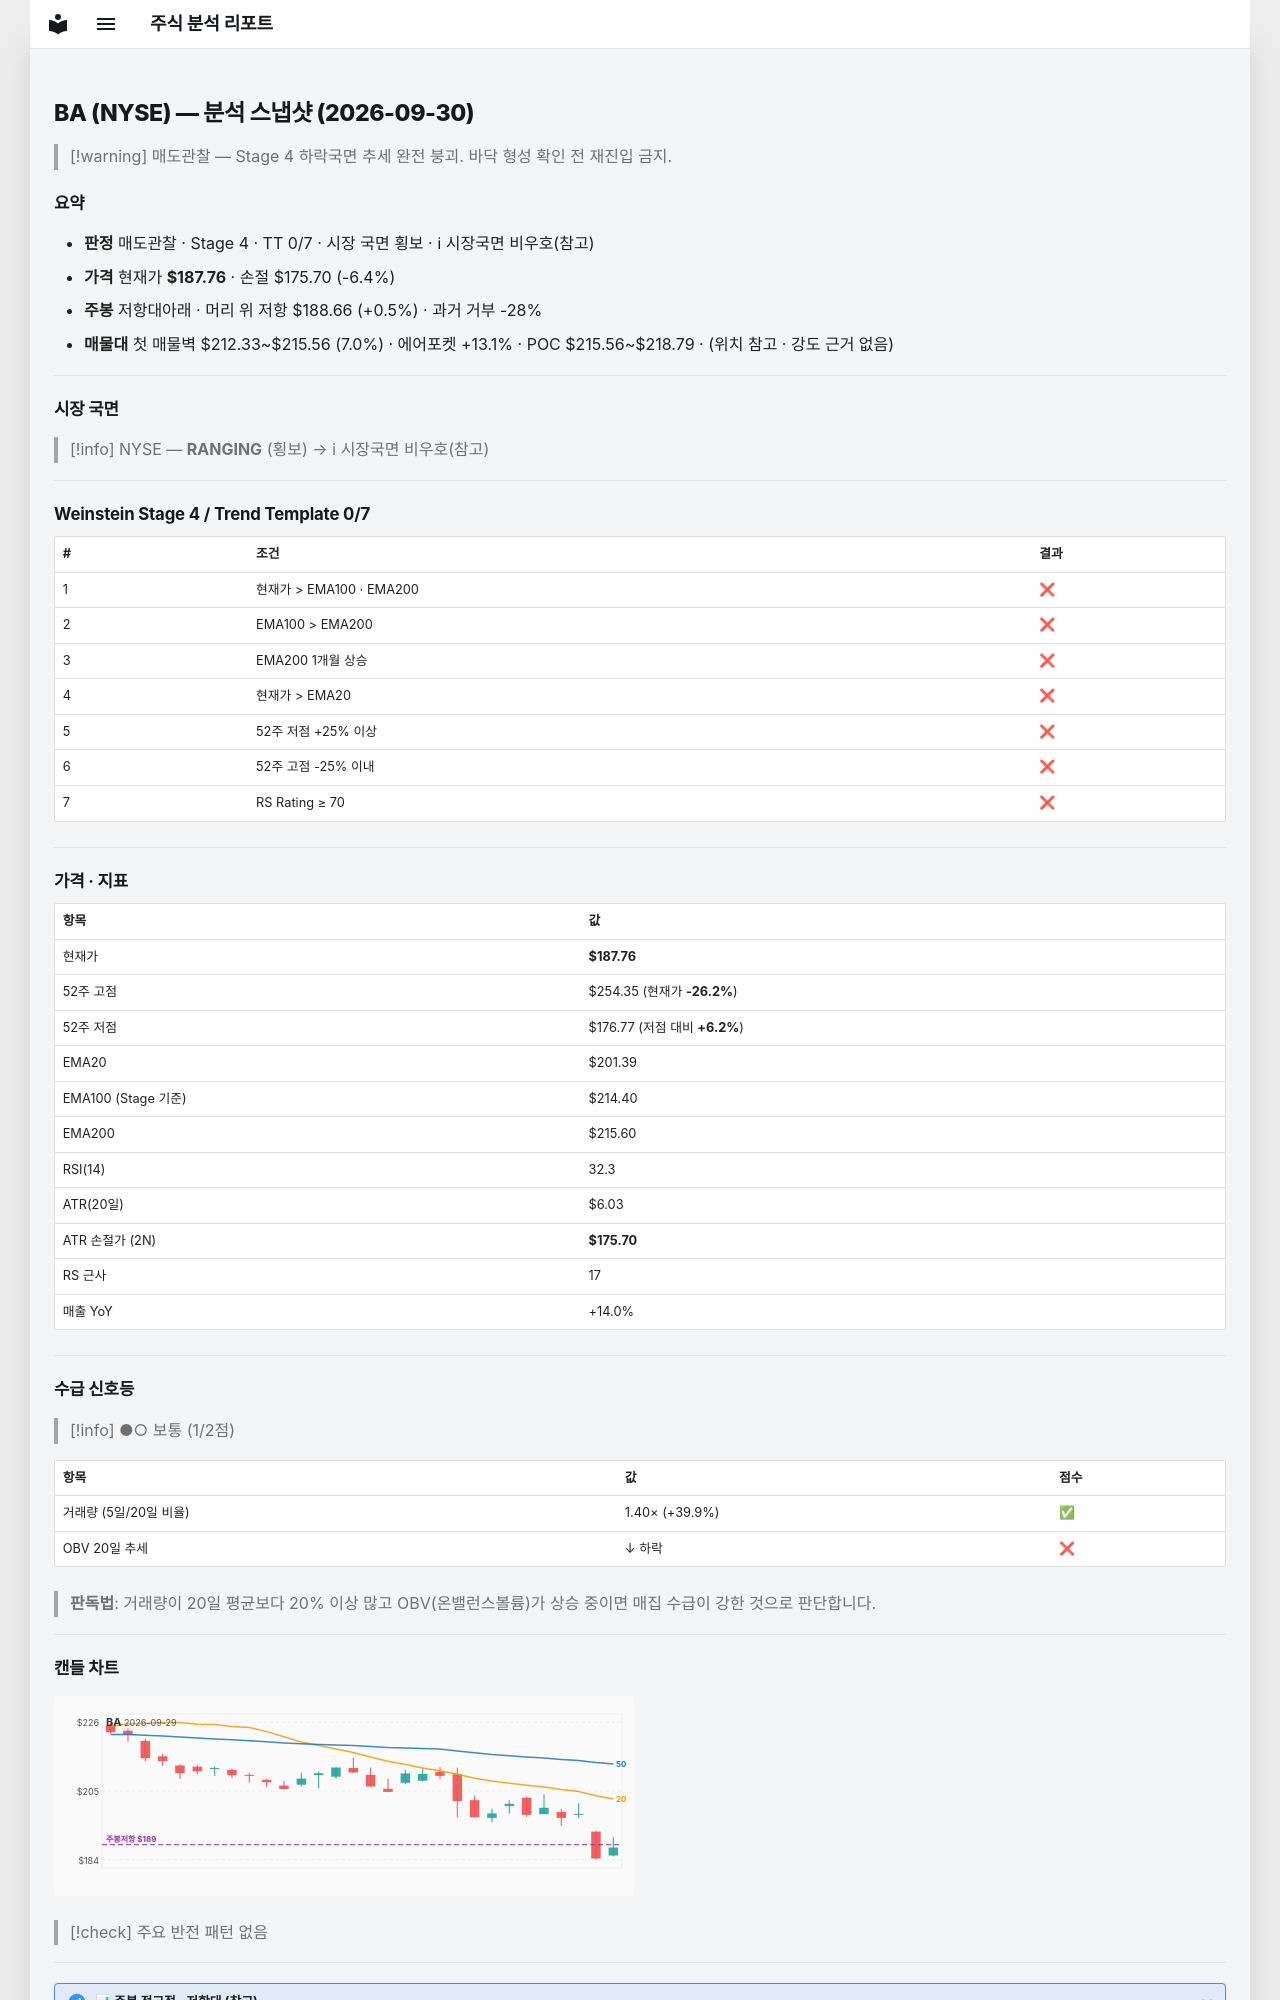

repository: soloandco/stock-reports · page: snapshots/BA-2026-09-30/index.html · generator: mkdocs

---
type: analysis-snapshot
title: BA 분석 스냅샷
ticker: BA
market: NYSE
created: 2026-09-30
updated: 2026-09-30
bar-date: 2026-09-29
verdict: 매도관찰
real-rr: 0.07
sma50-gap-pct: -6.8
weekly-position: 저항대아래
weekly-overhead-price: 188.66
weekly-overhead-pct: 0.5
stage: 4
trend-template-score: 0
tt-max: 7
ma-set: ema-20-100-200
price: 187.75999450683594
stop-price: 175.70290237265328
market-regime: RANGING
supply-demand-score: 1/2
supply-demand-label: 보통
status: tracking
tags:
  - stock-agent
  - watchlist
  - BA
  - analysis
related:
  - "[[analysis-template]]"
---

# BA (NYSE) — 분석 스냅샷 (2026-09-30)

> [!warning] 매도관찰 — Stage 4 하락국면
> 추세 완전 붕괴. 바닥 형성 확인 전 재진입 금지.

## 요약

- **판정** 매도관찰 · Stage 4 · TT 0/7 · 시장 국면 횡보 · ℹ 시장국면 비우호(참고)
- **가격** 현재가 **$187.76** · 손절 $175.70 (-6.4%)
- **주봉** 저항대아래 · 머리 위 저항 $188.66 (+0.5%) · 과거 거부 -28%
- **매물대** 첫 매물벽 $212.33~$215.56 (7.0%) · 에어포켓 +13.1% · POC $215.56~$218.79 · (위치 참고 · 강도 근거 없음)

---

## 시장 국면

> [!info] NYSE — **RANGING** (횡보) → ℹ 시장국면 비우호(참고)

---

## Weinstein Stage 4 / Trend Template 0/7

| # | 조건 | 결과 |
|---|------|------|
| 1 | 현재가 > EMA100 · EMA200 | ❌ |
| 2 | EMA100 > EMA200 | ❌ |
| 3 | EMA200 1개월 상승 | ❌ |
| 4 | 현재가 > EMA20 | ❌ |
| 5 | 52주 저점 +25% 이상 | ❌ |
| 6 | 52주 고점 -25% 이내 | ❌ |
| 7 | RS Rating ≥ 70 | ❌ |

---

## 가격 · 지표

| 항목 | 값 |
|------|---|
| 현재가 | **$187.76** |
| 52주 고점 | $254.35 (현재가 **-26.2%**) |
| 52주 저점 | $176.77 (저점 대비 **+6.2%**) |
| EMA20 | $201.39 |
| EMA100 (Stage 기준) | $214.40 |
| EMA200 | $215.60 |
| RSI(14) | 32.3 |
| ATR(20일) | $6.03 |
| ATR 손절가 (2N) | **$175.70** |
| RS 근사 | 17 |
| 매출 YoY | +14.0% |

---
## 수급 신호등

> [!info] ●○ 보통 (1/2점)

| 항목 | 값 | 점수 |
|------|------|------|
| 거래량 (5일/20일 비율) | 1.40× (+39.9%) | ✅ |
| OBV 20일 추세 | ↓ 하락 | ❌ |

> **판독법**: 거래량이 20일 평균보다 20% 이상 많고 OBV(온밸런스볼륨)가 상승 중이면 매집 수급이 강한 것으로 판단합니다.

---
